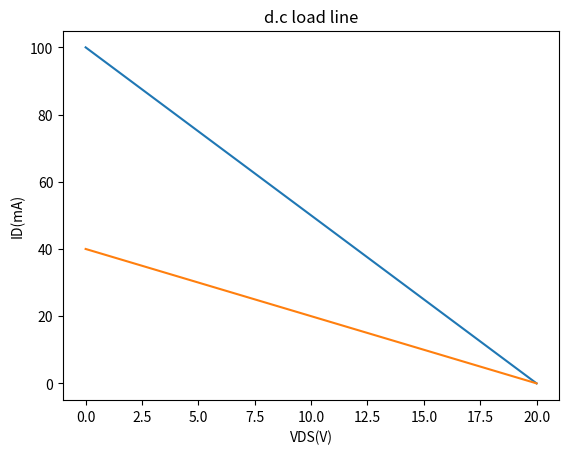

This chart was generated by the following Python code:
#Variable declaration
I_DSS=12.0;                                 #Shorted gate drain current, mA
V_GS_off=-5.0;                              #Gate-source cut-off voltage, V

#Result
print("ID=%d[1 + VGS/%d]²mA."%(I_DSS,abs(V_GS_off)));

#Variable declaration
I_DSS=32.0;                                 #Shorted gate drain current, mA
V_GS_off=-8.0;                              #Gate-source cut-off voltage, V
V_GS=-4.5;                                  #Gate-source voltage, V


#Calculation
I_D=I_DSS*(1-(V_GS/V_GS_off))**2;                    #Drain current mA

#Result
print("The drain current=%.2fmA."%I_D);

from math import sqrt

#Variable declaration
I_DSS=10.0;                                 #Shorted gate drain current, mA
V_GS_off=-6.0;                              #Gate-source cut-off voltage, V
I_D=5.0;                                    #Drain current mA


#Calculation
#(i)
#Since, I_D=I_DSS*[1 - (V_GS/V_GS_off)]²
V_GS=V_GS_off*(1-sqrt(I_D/I_DSS));              #Gate-source voltage, V

#(ii)
V_P=-V_GS_off;                                  #Pinch-off voltage, V        

#Result
print("(i) VGS=%.2fV."%V_GS);
print("(ii) VP=%dV"%V_P);

#Variable declaration
V_GS_off=-4.0;                              #Gate-source cut-off voltage, V
I_DSS=12.0;                                 #Shorted gate drain current, mA
R_D=560.0;                                  #Drain resistor, Ω

#Calculation
V_P=-V_GS_off;          #Pinch-off voltage, V
V_DS=V_P;               #Minimum drain-source voltage for JFET to be in constant current region, V
I_D=I_DSS;              #Maximum drain current, mA (V_GS=0)
V_RD=(I_D/1000)*R_D;    #Voltage across drain resistor, V (OHM's LAW)
V_DD=V_DS+V_RD;         #Minimum value of supply voltage to drain, V

#Result
print("The minimum value of VDD required =%.2fV."%V_DD);

#Variable declaration
I_DSS=3.0;                                 #Shorted gate drain current, mA
V_GS_off=-6.0;                              #Gate-source cut-off voltage, V
V_GS=-2.0;                                  #Gate-source voltage, V


#Calculation
I_D=I_DSS*(1-(V_GS/V_GS_off))**2;                    #Drain current mA

#Result
print("The drain current=%.2fmA."%I_D);

#Variable declaration
VGS_off=4;                #Gate-source cut-off voltage, V
VGS=6;                    #Gate source voltage, V

print("p-channel JFET requires a positive gate-to-source voltage to pass drain current.");
print("More positive voltage, the less the drain current. ");
print("Any further increase in VGS keeps the JFET cut-off. Therefore, ID=0A.");

#Variable declaration
V_GS=15.0;              #Gate-source voltage, V
I_G=1e-03;               #Gate current, μA

#Calculation
R_GS=(V_GS/(I_G*10**-6))/10**6;          #Gate to source resistance, MΩ (OHM's LAW)

#Result
print("The gate to source resistance=%dMΩ."%R_GS);


#Variable declaration
V_GS_max=-3.1;                      #Maximum gate to source voltage, V
V_GS_min=-3.0;                      #Minimum gate to source voltage, V
I_D_max=1.3;                      #Maximum drain current, mA
I_D_min=1.0;                      #Minimum drain current, mA


#Calculation
delta_V_GS=abs(V_GS_max-V_GS_min);              #Change in gate to source voltage, V
delta_I_D=I_D_max-I_D_min;                      #Change in drain current, mA
g_fs=(delta_I_D/delta_V_GS)*1000;               #Transconductance, μ mho


#Result
print("Transconductance=%.0f μ mho"%g_fs);

#Variable declaration
V_GS=[0,0,-0.2];            #Readings of Gate-source voltage, V
V_DS=[7,15,15];             #Readings of Drain-source voltage, V
ID=[10,10.25,9.65];         #Readings of drain current, mA


#Displaying the readings:
print("VGS= %dV     %dV        %.1fV"%(V_GS[0],V_GS[1],V_GS[2]));
print("VDS= %dV     %dV        %dV"%(V_DS[0],V_DS[1],V_DS[2]));
print("ID = %dV    %.2fV     %.2fV"%(ID[0],ID[1],ID[2]));

#Calculations
#(i)
#V_GS constant at 0V,
delta_VDS=V_DS[1]-V_DS[0];          #Change in drain-source voltage, V
delta_ID=ID[1]-ID[0];               #Change in drain current, mA
rd=delta_VDS/delta_ID;              #a.c drain resistance, kΩ

#(ii)
#V_DS constant at 15V,
delta_VGS=V_GS[2]-V_GS[1];                  #Change in gate-source voltage, V
delta_ID=ID[2]-ID[1];                       #Change in drain current, mA
g_fs=round((delta_ID/delta_VGS)*1000,);     #Transconductance, μ mho

#(iii)
amplification_factor=rd*1000*g_fs*10**-6;                          #Amplification factor


#Result
print("(i)   The a.c drain resistance=%dkΩ."%rd);
print("(ii)  The transconductance=%d μ mho."%g_fs);
print("(iii) The amplification factor=%d."%amplification_factor );

#Variable declaration
g_mo=4000.0;                        #Maximum transconductance, μS
V_GS=-3.0;                          #Gate to source voltage, V
V_GS_off=-8.0;                      #Gate-source cut-off voltage, V

#Calculation
g_m=g_mo*(1-(V_GS/V_GS_off));               #Transconductance, μS

#Result
print("The transconductance=%d μS."%g_m);

#Variable declaration
g_mo=5000.0;                        #Maximum transconductance, μS
V_GS=-4.0;                          #Gate to source voltage, V
V_GS_off=-6.0;                      #Gate-source cut-off voltage, V
I_DSS=3.0;                          #Shorted-gate drain current, mA

#Calculation
g_m=g_mo*(1-(V_GS/V_GS_off));               #Transconductance, μS
I_D=(I_DSS*(1-(V_GS/V_GS_off))**2)*1000;                    #Drain current μA


#Result
print("The transconductance=%.0f μS."%g_m);
print("The drain current=%d μA."%I_D);

#Variable declaration
V_GS_off=-8.0;                      #Gate-source cut-off voltage, V
I_DSS=16.0;                         #Shorted-gate drain current, mA
R_D=2.2;                            #Drain resistor, kΩ
R_G=1.0;                            #Gate resistor, MΩ
V_DD=10.0;                          #Drain supply voltage, V
V_GG=-5.0;                           #Gate supply voltage, V


#Calculation
V_GS=V_GG;                                           #Gate-source voltage, V
I_D=I_DSS*(1-(V_GS/V_GS_off))**2;                    #Drain current μA
V_DS=V_DD-I_D*R_D;                                   #Drain-source voltage, V (Kirchhoff's voltage law)

#Result
print("The gate-source voltage=%dV."%V_GS);
print("The drain current=%.2fmA."%I_D);
print("The drain-source voltage=%.2fV."%V_DS);

#Variable declaration
I_D=5.0;                   #Drain current mA
V_DD=15.0;                 #Drain supply voltage, V
V_G=0;                     #Gate voltage, V
R_D=1.0;                   #Drain resistor, kΩ
R_S=470.0;                 #Source resistor, Ω


#Calculation
V_S=(I_D/1000)*R_S;                 #Source voltage, V (OHM's LAW)
V_D=V_DD-I_D*R_D;                   #Drain voltage, V (Kirchhoff's voltage law)
V_DS=V_D-V_S;                       #Drain-source voltage, V
V_GS=V_G-V_S;                       #Gate-source voltage, V

#Result
print("The drain-source voltage=%.2fV."%V_DS);
print("The gate-source voltage=%.2fV."%V_GS);

#Variable declaration
V_GS=-5.0;                     #Gate-source voltage, V
I_D=6.25;                      #Drain current mA


#Calculation
R_S=abs(V_GS/(I_D/1000));              #Required source resistor, Ω (OHM's LAW)

#Result
print("The required source resistor=%d Ω."%R_S);

#Variable declaration
I_DSS=25.0;                                 #Shorted gate drain current, mA
V_GS_off=15.0;                              #Gate-source cut-off voltage, V
V_GS=5.0;                                   #Gate-source voltage, V


#Calculation
I_D=I_DSS*(1-(V_GS/V_GS_off))**2;               #Drain current mA
R_S=V_GS/(I_D/1000);                            #Required source resistor, Ω (OHM's LAW)


#Result
print("The source resistance=%.0fΩ."%R_S);

#Variable declaration
I_DSS=15.0;                                 #Shorted gate drain current, mA
V_GS_off=-8.0;                              #Gate-source cut-off voltage, V
V_DD=12.0;                                  #Drain supply voltage,V
V_D=V_DD/2;                                 #Drain voltage(half of V_DD), V

#Calculation
I_D=I_DSS/2;                                #Drain current(approximately half of I_DSS), mA
V_GS=V_GS_off/3.4;                          #Gate-source voltage, V
R_S=abs(V_GS/(I_D/1000));                   #Source resistor, Ω (OHM's LAW)
#Since,V_D=V_DD-I_D*R_D;                      
R_D=(V_DD-V_D)/(I_D/1000);                         #Drain resistor, Ω (OHM's LAW)

#Result
print(" RS=%d Ω and RD=%d Ω."%(R_S,R_D));

from math import sqrt

#Variable declaration
I_DSS=5.0;                       #Shorted gate drain current, mA
V_GS_off=-2.0;                   #Gate-source cut-off voltage, V
V_DS=10.0;                       #Drain-source voltage,V
I_D=1.5;                         #Drain current, mA
V_DD=20.0;                       #Drain supply voltage,V
V_G=0;                           #Gate voltage, V


#Calculation
#Since,  Drain current, I_D=I_DSS*(1-(V_GS/V_GS_off))**2;                    
V_GS=V_GS_off*(1-sqrt(I_D/I_DSS));              #Gate-source voltage, V

#Since, V_GS=V_G-V_S,
V_S=V_G-V_GS;                           #Source voltage, V

R_S=V_S/I_D;                            #Source resistor, kΩ

#Since, V_DD=I_D*R_D +V_DS+ I_D*R_S,
R_D=(V_DD-I_D*R_S-V_DS)/I_D;                    #Drain resistor, kΩ

#Calculation
print("The source resistance=%.1f kΩ"%R_S);
print("The drain resistance=%d kΩ."%R_D);

#Variable declaration
V_DD=30.0;                  #Drain supply voltage, V
R_D=5.0;                    #Drain resistor, kΩ
I_D=2.5;                    #Drain current, mA
R_S=200.0;                  #Source resistor, Ω

#Calculation
#(i)
V_DS=V_DD-I_D*(R_D+(R_S/1000));                 #Drain-source voltage, V

#(ii)
V_GS=-(I_D/1000)*R_S;                          #Gate-source voltage, V

#Result
print("The drain-source voltage=%dV."%V_DS);
print("The gate-source voltage=%.1fV."%V_GS);

#Variable declaration
ID_1=2.15;                  #First stage drain current, mA
ID_2=9.15;                  #Second stage drain current, mA
VDD=30;                     #Drain supply voltage, V
RS_1=0.68;                  #Source resistance of 1st stage, kΩ
RS_2=0.22;                  #Source resistance of 2nd stage, kΩ
RD_1=8.2;                   #Drain resistor of 1st stage, kΩ
RD_2=2;                     #Drain resistor of 2nd stage, kΩ

#Calculation
V_RD1=ID_1*RD_1;                #Voltage drop across 8.2kΩ
VD_1=VDD-V_RD1;                 #Drain voltage of 1st stage, V
VS_1=ID_1*RS_1;                 #D.C potential of source of first stage, V
V_RD2=ID_2*RD_2;                #Voltage drop across 2kΩ
VD_2=VDD-V_RD2;                 #Drain voltage of 2nd stage, V
VS_2=ID_2*RS_2;                 #D.C potential of source of 2nd stage, V


#Result
print("drain voltage of 1st stage=%.2fV."%VD_1);
print("Source voltage of 1st stage=%.2fV."%VS_1);
print("drain voltage of 2nd stage=%.1fV."%VD_2);
print("Source voltage of 2nd stage=%.2fV."%VS_2);

#Variable declaration
VDD=12;                     #Drain supply voltage, V
VD=7;                       #Drain voltage, V
R1=6.8;                     #Resistor R1, MΩ
R2=1;                       #Resistor R2, MΩ
RS=1.8;                     #Source resistance, kΩ
RD=3.3;                     #Drain resistor, kΩ

#Calculation
ID=(VDD-VD)/RD;                  #Second stage drain current, mA
VS=ID*RS;                        #Source voltage, V
VG=VDD*R2/(R1+R2);               #Drain voltage, V
VGS=VG-VS;                       #Drain-source voltage, V

#Calculation
print("Drain current=%.2fmA."%ID);
print("Gate-source voltage=%.1fV."%VGS);

from math import sqrt

#Variable declaration
VDD=30;                     #Drain supply voltage, V
ID=2.5;                     #Drain current, mA
VDS=8;                      #Drain-source voltage, V
VGS_off=-5;                 #Gate-source cutoff voltage, V
R1=1;                       #Resistor R1, MΩ
R2=500;                     #Resistor R2, kΩ
IDSS=10;                    #Shorted gate drain current, mA

#Calculation
#ID=IDSS*square_of(1-(VGS/VGS_off))
VGS=VGS_off*(1-sqrt(ID/IDSS));           #Gate-source voltage, V
V2=VDD*R2/(R1*1000+R2);                       #Voltage across R2, V


#V2=VGS+ID*RS
RS=(V2-VGS)/ID;                         #Source resistor, kΩ

#Result
print("Source resistor, RS=%dkΩ."%RS);

get_ipython().run_line_magic('matplotlib', 'inline')
import matplotlib.pyplot as plt

#Variable declaration
VDD=20.0;                 #Drain supply voltage, V
RS=50.0;                  #Source resistor, Ω
RD=150.0;                 #Drain resistor, Ω

#Calculation
VDS_max=VDD;                           #Maximum drain source voltage, V
ID_max=(VDD/(RD+RS))*1000;             #Maximum drain current, mA


#plot
x=[i for i in range(0,(int)(VDS_max+1))];          #Plot variable for V_DS
y=[(i/(RD+RS))*1000 for i in reversed(x[:])];      #Plot variable for ID


plt.plot(x,y);
plt.xlabel("VDS(V)");
plt.ylabel("ID(mA)");
plt.title("d.c load line");

get_ipython().run_line_magic('matplotlib', 'inline')
import matplotlib.pyplot as plt

#Variable declaration
VDD=20;                 #Drain supply voltage, V
RD=500.0;                 #Drain resistor, Ω

#Calculation
VDS_max=VDD;                           #Maximum drain source voltage, v 
ID_max=(VDD/RD)*1000;                  #Maximum drain current, mA

#Plot
x=[i for i in range(0,(int)(VDS_max+1))];          #Plot variable for V_DS
y=[(i/RD)*1000 for i in reversed(x[:])];      #Plot variable for ID

plt.plot(x,y);
plt.xlabel("VDS(V)");
plt.ylabel("ID(mA)");
plt.title("d.c load line");

#Variable declaration
VDD=20;                 #Drain supply voltage, V
RD=12.0;                  #Drain resistor, kΩ
RL=8.0;                   #Load resistor, kΩ
RG=1.0;                   #Gate resistor, MΩ
gm=1.0;                   #transconductance, mA/V

#Calculation
gm=gm*10**-3;                   #transconductance, mho
RAC=(RD*RL)/(RD+RL);            #Total a.c load, kΩ
Av=gm*RAC*1000;                 #Voltage gain


#Result
print("Voltage gain=%.1f."%Av);

#Variable declaration
gm=3000;                   #transconductance, μmho
RD=10;                     #Drain resistance, kΩ

#Calculation
Av=gm*10**-6*RD*1000;       #Voltage gain

#Result
print("Voltage gain=%d."%Av);

#Variable declaration
IDSS=8;                     #Shorted gate drain current, mA
VGS_off=-10;                #Gate-source cut-off voltage, V
ID=1.9;                     #Drain current, mA
RD=3.3;                     #Drain resistance, kΩ
RS=2.7;                     #Source resistor, kΩ
vin=100;                    #Input voltage, mV

#Calculation
VGS=-ID*RS;                      #Gate-source voltage, V
gmo=2*IDSS*10**-3/abs(VGS_off);  #Maximum transconductance, S
gm=gmo*(1-(VGS/VGS_off));        #Transconductance, S
Av=gm*RD*1000;                   #Voltage gain
vout=Av*vin;                     #Output voltage, mA

#Result
print("Output voltage=%dmV(r.m.s)."%vout);
                

#Variable declaration
RL=4.7;                    #Load resistor, Ω
RD=3.3;                     #Drain resistance, kΩ
gm=779*10**-6;              #Transconductance, S
vin=100;                    #Input voltage, mV


#Calculation
RAC=RD*RL/(RD+RL);          #Total a.c drain resistance, kΩ
Av=gm*RAC*1000;             #Voltage gain
vout=Av*vin;                     #Output voltage, mA

#Result
print("Output voltage=%dmV(r.m.s)."%vout);

#Variable declaration
RD=1.5;            #Drain resistance, kΩ
gm=4;              #Transconductance, mS
RS=560;            #Source resistance, Ω

#Calculation
Av=gm*10**-3*RD*1000/(1+gm*10**-3*RS);
print("Voltage gain=%.2f."%Av);

#If RS is bypassed by a capacitor
Av=gm*10**-3*RD*1000;
print("Voltage gain, if RS resistor is bypassed=%d."%Av);

#Variable declaration
from math import sqrt

IDSS=10;                     #Shorted gate drain current, mA
VGS_off=-3.5;                #Gate-source cut-off voltage, V
RD=1.5;            #Drain resistance, kΩ
RS=750;            #Source resistance, Ω


#Calculation
#From d.c biasing
ID=2.3;                                     #Drain current, mA
VGS=round(VGS_off*(1-sqrt(ID/IDSS)),1);              #Gate-source voltage, V
gm=round(round((2*IDSS/abs(VGS_off)),1)*round((1-(VGS/VGS_off)),3),2);           #Transconductance, mS


#(i)
Av=gm*RD;                         #Voltage gain with RS resistor bypassed
print("(i) Voltage gain with RS bypassed=%.3f."%Av);

#(ii)
Av=Av/(1+gm*(RS/1000.0));
print("(ii) Voltage gain with RS unbypassed=%.2f."%Av);

#Variable declaration
IDSS=10.0;                     #Shorted gate drain current, mA
VGS_off=-8.0;                  #Gate-source cut-off voltage, V

#Calculation
#(i)
if(VGS_off<0):
    print("(i)  n-channel D-MOSFET");
else:
    print("(i)  p-channel D-MOSFET");
    

#(ii)
VGS=-3.0;                                #Gate-source voltage, V
ID=IDSS*(1-(VGS/VGS_off))**2;          #Drain current mA
print("(ii) Drain current=%.2fmA"%ID);

#(iii)
VGS=3.0;                                #Gate-source voltage, V
ID=IDSS*(1-(VGS/VGS_off))**2;          #Drain current mA
print("(iii) Drain current=%.1fmA"%ID);

#Variable declaration
IDSS=1.0;                     #Shorted gate drain current, mA
VGS_off=-6.0;                  #Gate-source cut-off voltage, V


#Calculation
#Point 1
VGS=0;                  #Gate source voltage, V               
ID=IDSS;                #Drain current, mA
print("Point 1: VGS=%dV and ID=%dmA."%(VGS,ID));

#Point 2
VGS=VGS_off;                  #Gate source voltage, V               
ID=0;                        #Drain current, mA
print("Point 2: VGS=%dV and ID=%dmA."%(VGS,ID));

#locating more points by changing VG values
VGS=-3;                  #Gate source voltage, V               
ID=IDSS*(1-(VGS/VGS_off))**2;          #Drain current mA
print("Point 3: VGS=%dV and ID=%.2fmA."%(VGS,ID));

VGS=-1;                  #Gate source voltage, V               
ID=IDSS*(1-(VGS/VGS_off))**2;          #Drain current mA
print("Point 4: VGS=%dV and ID=%.3fmA."%(VGS,ID));

VGS=1;                  #Gate source voltage, V               
ID=IDSS*(1-(VGS/VGS_off))**2;          #Drain current mA
print("Point 5: VGS=%dV and ID=%.2fmA."%(VGS,ID));

VGS=3;                  #Gate source voltage, V               
ID=IDSS*(1-(VGS/VGS_off))**2;          #Drain current mA
print("Point 6: VGS=%dV and ID=%.2fmA."%(VGS,ID));

#Variable declaration
VDD=18;          #Drain supply voltage, V
RD=620.0;           #Drain resistor, Ω
IDSS=12.0;        #Shorted gate drain current, mA
VGS_off=-8.0;      #Gate-source cut-off voltage, V


#Calculation
ID=IDSS;               #Drain current, mA
VDS=VDD-IDSS*(RD/1000);       #Drain source voltage, V

#Result
print("Drain source voltage=%.1fV."%VDS);

#Variable declaration
VDD=15;           #Drain supply voltage
RD=620.0;          #Drain resistor, Ω
RL=8.2;          #Load resistor, kΩ
vin=500.0;         #Input voltage, V
IDSS=12.0;        #Shorted gate drain current, mA
gm=3.2;            #Transconductance, mS

#Calculation
#(i)
VDS=VDD-IDSS*(RD/1000.0);       #Drain source voltage, V

#(ii)
RAC=RD*RL*1000/(RD+RL*1000);  #Total a.c drain resistace, Ω
vout=(gm/1000.0)*RAC*vin;     #Output voltage, V

#Result
print("(i)  Drain source voltage=%.2fV."%VDS);
print("(ii) Output voltage=%dmV"%vout);

#Variable declaration
ID_on=500.0;             #Drain current for MOSFET ON, mA
VGS_on=10.0;             #Gate-source voltage for MOSFET ON, V
VGS_th=1.0;              #Threshold value of gate-source voltage, V
VGS=5;                 #Gate-source voltage, V

#Calculation
K=round(ID_on/(VGS_on-VGS_th)**2,2);   #Constant for a E-MOSFET, mA/V²
ID=K*(VGS-VGS_th)**2;                  #Drain current, mA

#Result
print("Drain current=%.1fmA"%ID);

#Variable declaration
ID_on=3.0;             #Drain current for MOSFET ON, mA
VGS_on=10.0;             #Gate-source voltage for MOSFET ON, V
VGS_th=3.0;              #Threshold value of gate-source voltage, V

#Calculation
K=round((ID_on/(VGS_on-VGS_th)**2),3);   #Constant for a E-MOSFET, mA/V²
print("K=%.3fe-03A/V²."%K);

#Determining different points for plotting
VGS=5;                                 #Gate-source voltage, V
ID=K*(VGS-VGS_th)**2;                  #Drain current, mA
print("For VGS=5V, Drain current=%.3fmA"%ID);
VGS=8;                                 #Gate-source voltage, V
ID=K*(VGS-VGS_th)**2;                  #Drain current, mA
print("For VGS=8V, Drain current=%.3fmA"%ID);
VGS=10;                                 #Gate-source voltage, V
ID=K*(VGS-VGS_th)**2;                  #Drain current, mA
print("For VGS=10V, Drain current=%.dmA"%ID);
VGS=12;                                 #Gate-source voltage, V
ID=K*(VGS-VGS_th)**2;                  #Drain current, mA
print("For VGS=12V, Drain current=%.2fmA"%ID);

#Variable declaration
VDD=24.0;             #Drain supply voltage, V
RD=470.0;             #Drain resistor, Ω
R1=100.0;             #Resistor R1, kΩ
R2=15.0;              #Resistor R2, kΩ
ID_on=500.0;             #Drain current for MOSFET ON, mA
VGS_on=10.0;             #Gate-source voltage for MOSFET ON, V
VGS_th=1.0;              #Threshold value of gate-source voltage, V


#Calculation
VGS=VDD*R2/(R1+R2);                      #Gate-source voltage, V (Voltage divider rule)
K=round((ID_on/(VGS_on-VGS_th)**2),2);   #Constant for a E-MOSFET, mA/V²
ID=K*(VGS-VGS_th)**2;                    #Drain current, mA
VDS=VDD-(ID/1000)*RD;                           #Drain-source voltage, V

#Result
print("Drain-source voltage=%.1fV."%VDS);

#Variable declaration
VDD=20.0;             #Drain supply voltage, V
RD=1.0;               #Drain resistor, kΩ
RG=5.0;               #Gate resistor , MΩ
ID_on=10.0;             #Drain current for MOSFET ON, mA

#Calculation
#since, VGS=VDS
ID=ID_on;              #Drain current, mA
VDS=VDD-ID*RD;         #Drain-source voltage, V

#Result
print("Drain current=%dmA."%ID);
print("Drain-source voltage=%dV."%VDS);

#Variable declaration
VDD=10.0;             #Drain supply voltage, V
RD=3.0;             #Drain resistor, kΩ
R1=1.0;             #Resistor R1, MΩ
R2=1.0;              #Resistor R2, MΩ
ID_on=10.0;             #Drain current for MOSFET ON, mA
VGS_on=10.0;             #Gate-source voltage for MOSFET ON, V
VGS_th=1.5;              #Threshold value of gate-source voltage, V

#Calculation
K=round((ID_on/(VGS_on-VGS_th)**2),3);   #Constant for a E-MOSFET, mA/V²
VGS=VDD*R2/(R1+R2);                      #Gate-source voltage, V (Voltage divider rule)
ID=K*(VGS-VGS_th)**2;                    #Drain current, mA

#Result
print("Drain current=%.2fmA."%ID);



